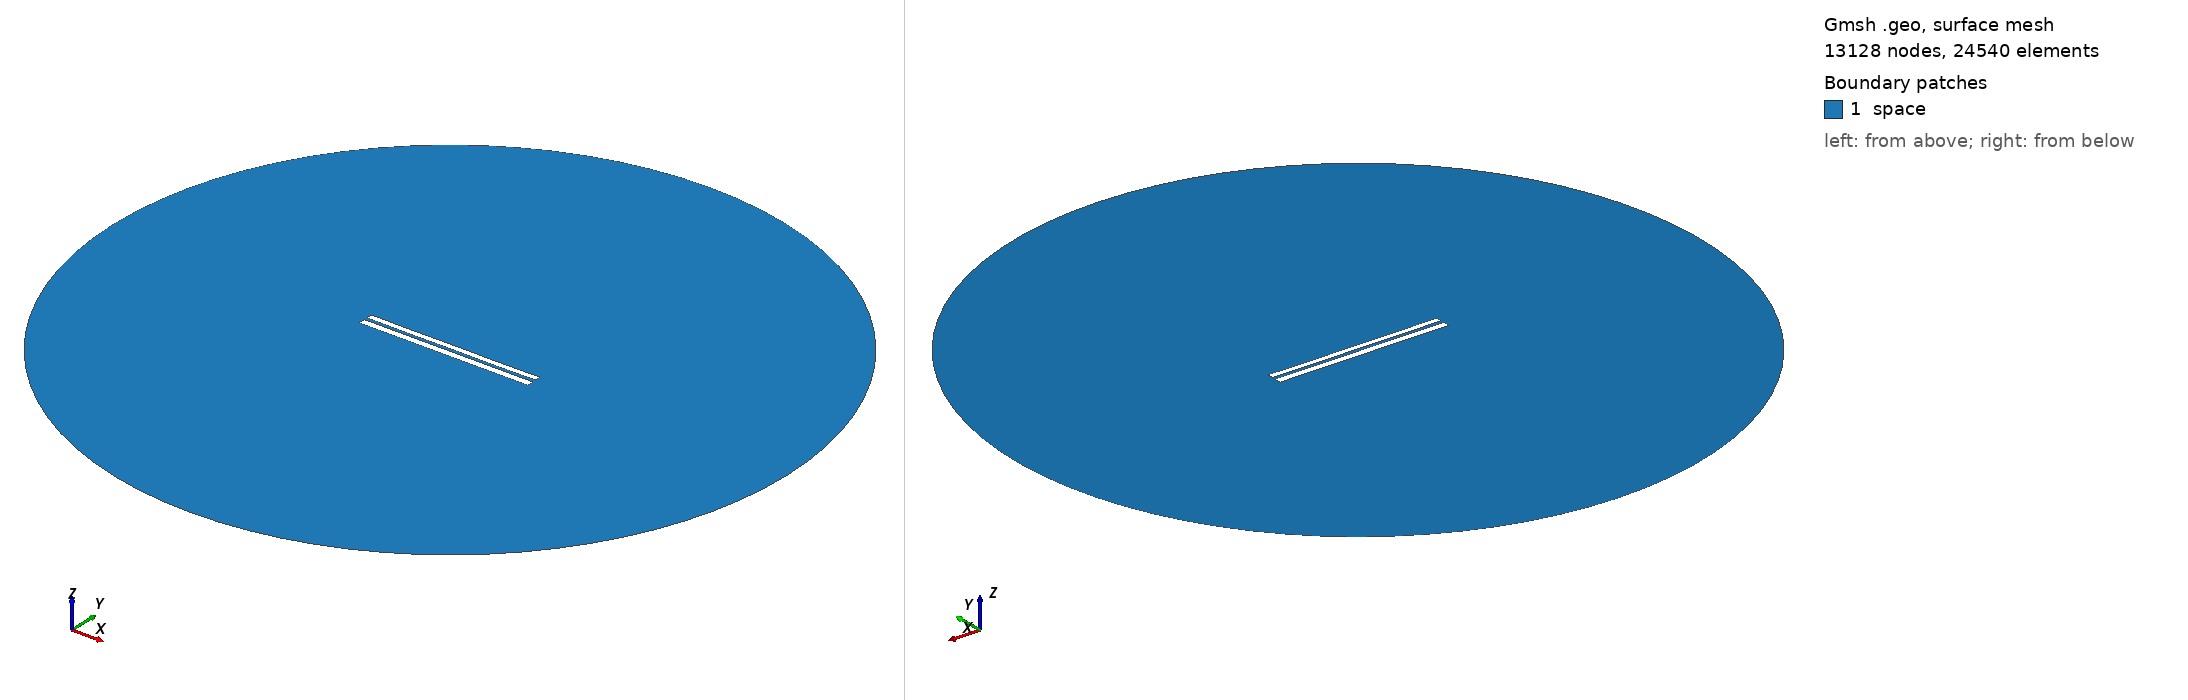

Gmsh geometry script, surface-meshed: 13128 nodes, 24540 surface elements. Boundary patches (legend numbers): 1 space. Left view from above one corner, right view from below the opposite corner. Legend entries are the model's physical surfaces. The drawing asked Gmsh for element sizes between 1% and 20% of the model's largest extent; the script's own settings can give other sizes.

=== 7037.geo (drawn) ===
//---------------------------------------
// Geometry kernel
//---------------------------------------

SetFactory("OpenCASCADE");



//---------------------------------------
// Parameters of the geometry
//---------------------------------------

// Overetch of the upper plate
overetch = 0.25;

// Distance between the plates
distance = 1.75;

// Discretization over the x axis (for the deformation)
nx = 50; 

// Length of the plate
L = 100 - overetch; 

// Number of modes
n = 4; 

// 1st mode coefficient
coeff(1) = -0.075;
beta(1) = 0.596864 * 3.1415926535 / L;

// 2nd mode coefficient
coeff(2) = -0.075;
beta(2) = 1.49418 * 3.1415926535 / L;

// 3rd mode coefficient
coeff(3) = 0.0;
beta(3) = 2.50025 * 3.1415926535 / L;

// 4th mode coefficient
coeff(4) = -0.075;
beta(4) = 3.49999 * 3.1415926535 / L;



//---------------------------------------
// Upper plate (deformed rectangle)
//---------------------------------------

// Coordiantes of the upper plate
xmin = -50;
xmax = 50 - overetch;

// Height of the upper plate
yheight = 4 - 2 * overetch;

// Indexes of the points
UpperID[] = {};
LowerID[] = {};
LeftID[] = {};
RightID[] = {};

// Point index
p = 1;

// Horizontal edges
For i In {1:nx}
    x = xmin + (i-1)*(xmax - xmin)/(nx-1);

    y_bottom = distance / 2 + overetch;
    For j In {1:n}
        C = (Cosh(beta(j)*L) + Cos(beta(j)*L)) / (Sinh(beta(j)*L) + Sin(beta(j)*L));
        y_bottom  = y_bottom + coeff(j) * (Cosh(beta(j)*(x+50)) - Cos(beta(j)*(x+50)) - C * (Sinh(beta(j)*(x+50)) - Sin(beta(j)*(x+50))));
    EndFor

    y_top = y_bottom + yheight;

    Point(p) = {x, y_top, 0, 1.0};
    UpperID[i] = p;
    p = p + 1;

    Point(p) = {x, y_bottom, 0, 1.0};
    LowerID[i] = p;
    p = p + 1;
EndFor

// Create point lists
UpperPts[] = {}; LowerPts[] = {};
For i In {1:nx}
  UpperPts[] += {UpperID[i]};
  LowerPts[] += {LowerID[i]};
EndFor

// Build splines
Spline(1) = {UpperPts[]};
Spline(2) = {LowerPts[]};
Line(3) = {LowerPts[nx-1], UpperPts[nx-1]};
Line(4) = {LowerPts[0], UpperPts[0]};

// Build the plane surface
Curve Loop(1) = {2, 3, -1, -4};
Plane Surface(1) = {1};



//---------------------------------------
// Lower plate (rectangle)
//---------------------------------------

// Vertices
Point(1001) = {-50, -1, 0, 1.0};
Point(1002) = { 50, -1, 0, 1.0};
Point(1003) = { 50,  -5, 0, 1.0};
Point(1004) = {-50,  -5, 0, 1.0};

// Edges
Line(5) = {1001, 1002};
Line(6) = {1002, 1003};
Line(7) = {1003, 1004};
Line(8) = {1004, 1001};

// Plane surface
Line Loop(2) = {5, 6, 7, 8};
Plane Surface(2) = {2}; 



//---------------------------------------
// Outer (fictious) boundary
//---------------------------------------

// Points
Point(1005) = {0, 0, 0};       // Center
Point(1006) = {200, 0, 0};     // Start point
Point(1007) = {0, 200, 0};     // 90 degrees
Point(1008) = {-200, 0, 0};    // 180 degrees
Point(1009) = {0, -200, 0};    // 270 degrees

// Circle arcs (each needs start, center, end)
Circle(9) = {1006, 1005, 1007};
Circle(10) = {1007, 1005, 1008};
Circle(11) = {1008, 1005, 1009};
Circle(12) = {1009, 1005, 1006};

// Plane surface for the entire domain
Curve Loop(3) = {9, 10, 11, 12};
Surface(3) = {3};

// Subtract the plates from the whole domain to obtain the actual domain where we want to solve the equations
BooleanDifference{ Surface{3}; Delete; }{ Surface{1}; Surface{2}; Delete; }




//---------------------------------------
// Transfinite Lines/Curves
//---------------------------------------

// Set the number of points on the boundaries
r = 7;

// Plates
Transfinite Curve {1, 2} = 50*r Using Progression 1;
Transfinite Curve {3, 4} = 2*r Using Progression 1;
Transfinite Line {5, 7} = 50*r Using Progression 1;
Transfinite Line {6, 8} = 2*r Using Progression 1;

// Outer boundary
Transfinite Line {9, 10, 11, 12} = 20 Using Progression 1;



//---------------------------------------
// Physical groups
//---------------------------------------                

// Physical curves (boundaries)
Physical Line("force_segment", 10) = {2};
Physical Line("upper_plate", 11) = {1, 3, 4};
Physical Line("lower_plate", 12) = {5, 6, 7, 8};
Physical Line("boundary", 20) = {9, 10, 11, 12};

// Physical Surfaces
Physical Surface("space", 30) = {3};



//---------------------------------------
// 6. Generate the Mesh
//---------------------------------------

// 2D mesh generation
Mesh 2;
